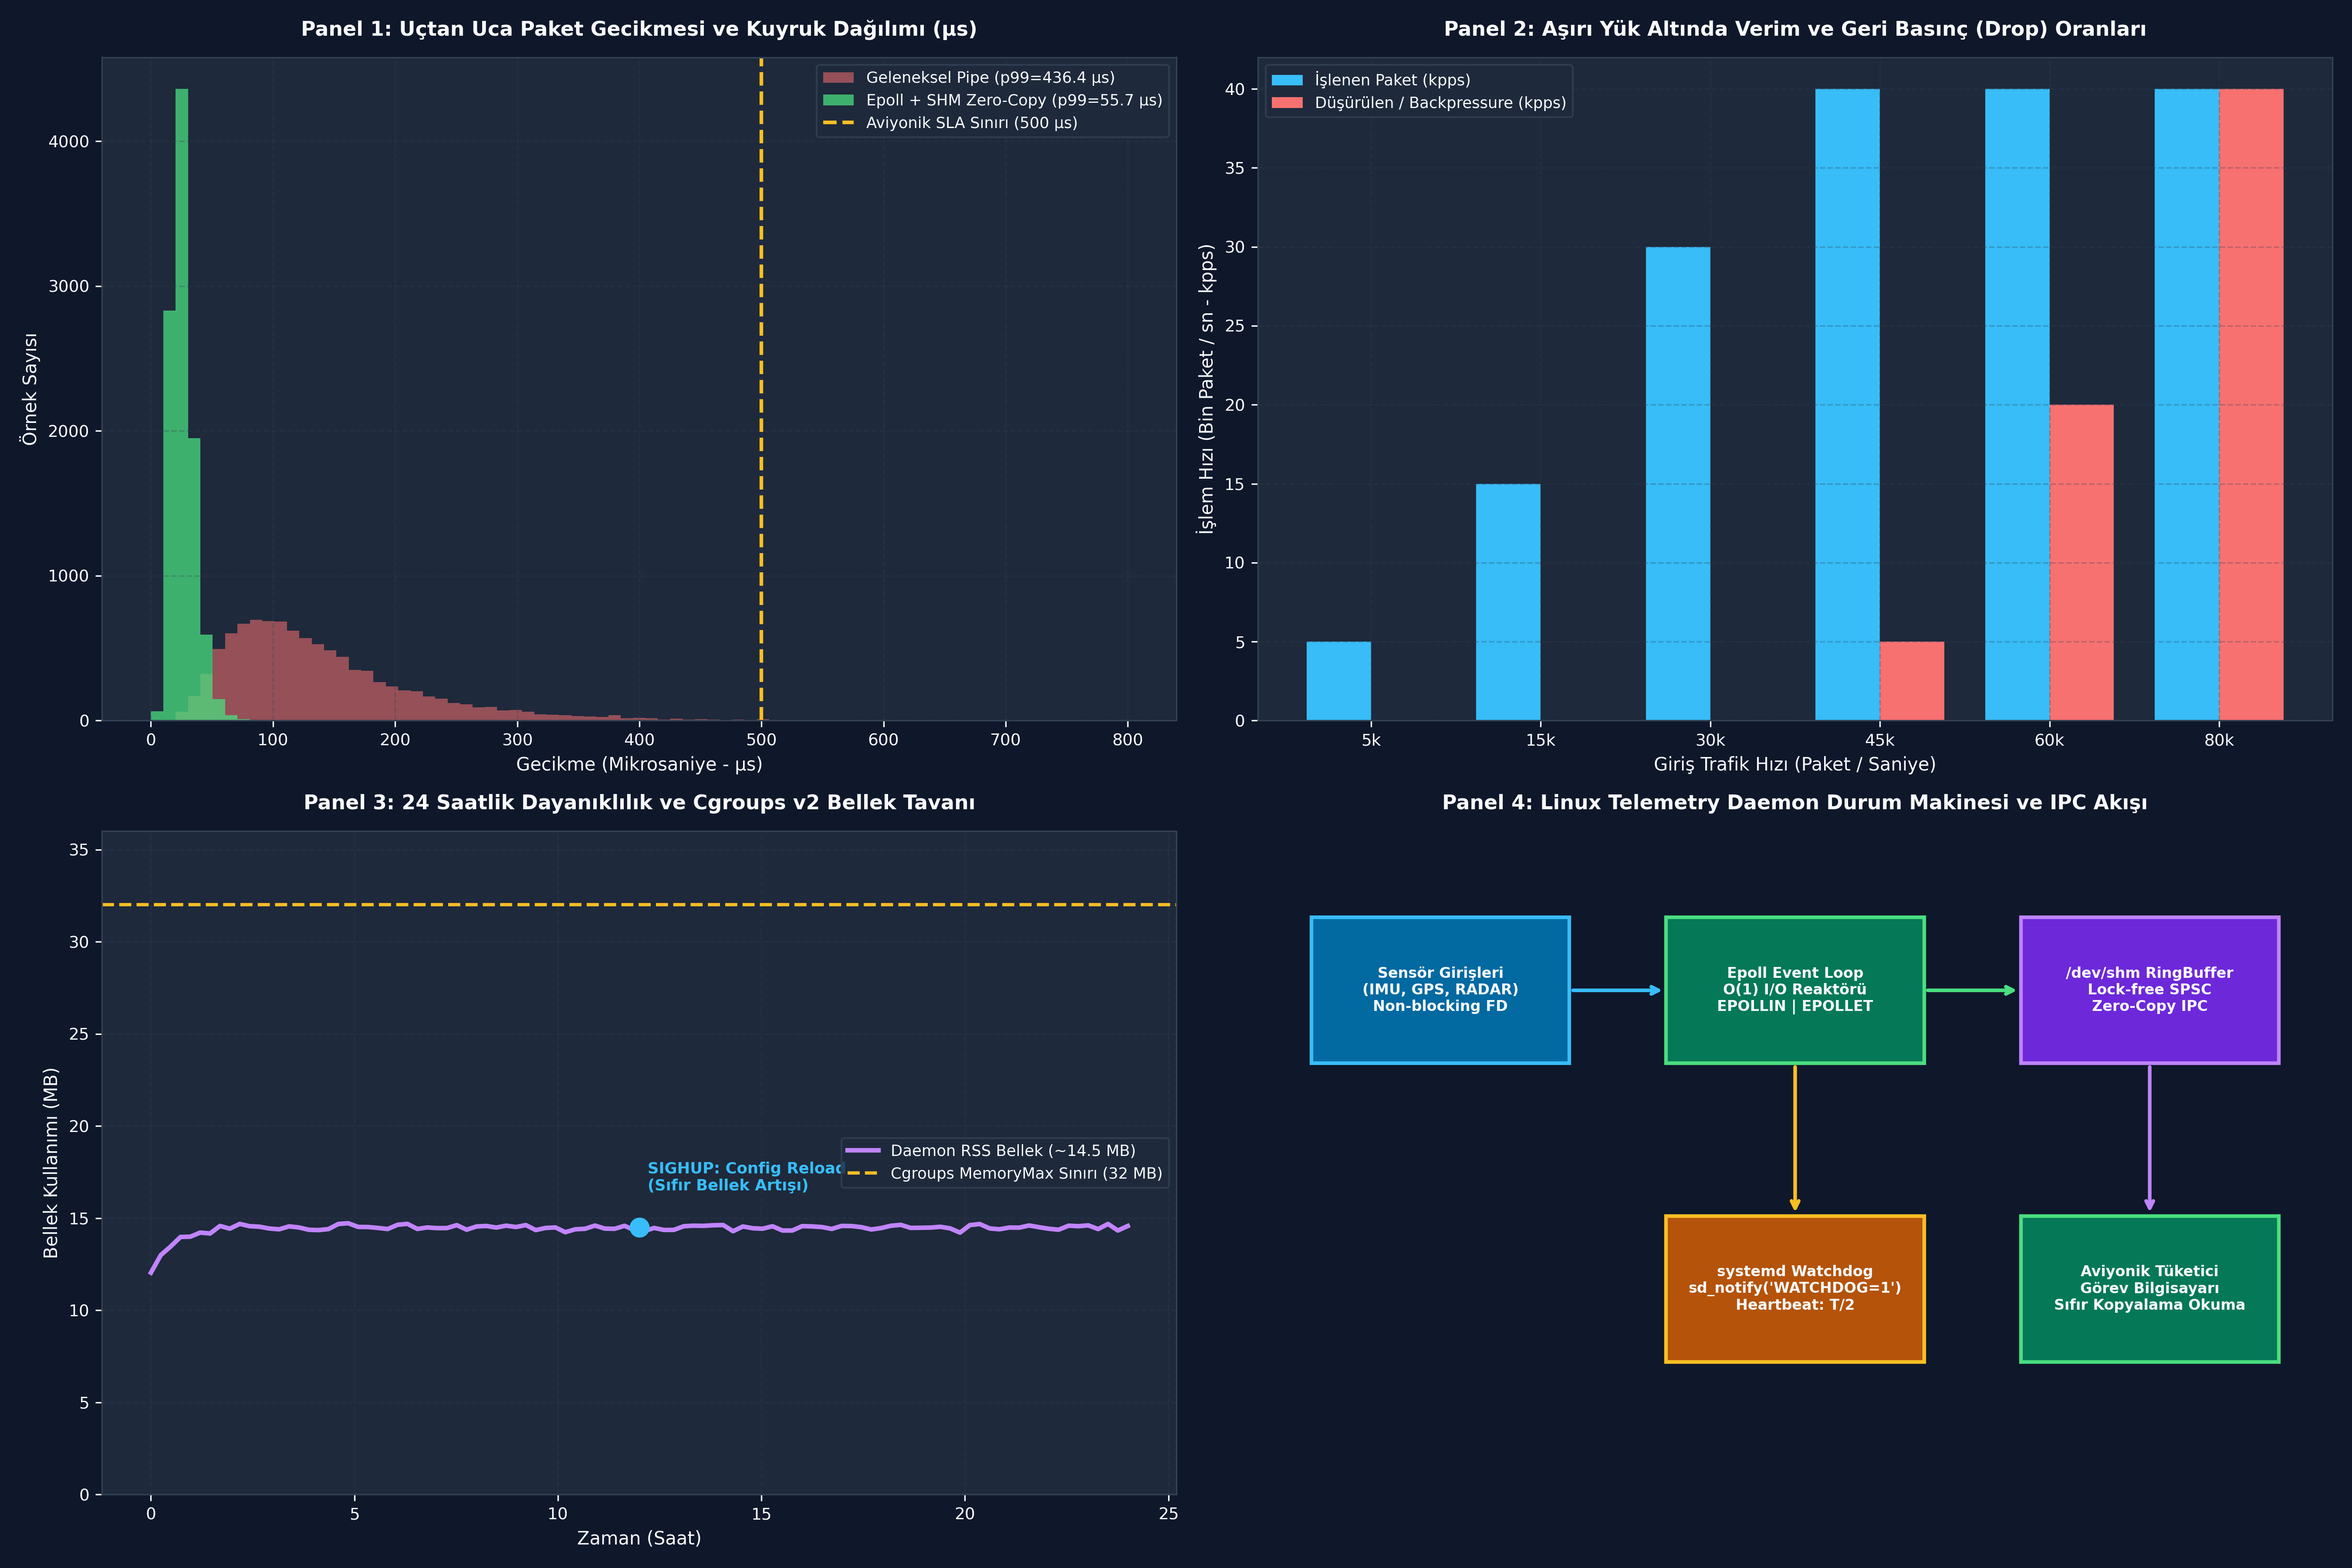

Source code (Python):
# -*- coding: utf-8 -*-
"""
ÖZEL LİSANS — TÜM HAKLAR SAKLIDIR
Telif Hakkı (c) 2026 Seydi Eryılmaz (@seydivakkas)
Bu yazılım ve ilgili tüm dosyalar ("Yazılım") yalnızca görüntüleme ve eğitim amaçlıdır.
YASAKLAR: Kopyalanamaz, çoğaltılamaz, dağıtılamaz, ticari kullanılamaz, tersine mühendislik yapılamaz.
İZİN VERİLEN: Yalnızca GitHub üzerinden kişisel öğrenim amacıyla incelenebilir.
"""


# -*- coding: utf-8 -*-
"""
HÜCRE 8 (CODE 1): Telemetry Daemon Çekirdek Motoru
Non-blocking Soket Okuma, SPSC Halka Tampon ve Epoll Reaktör Simülasyonu
"""

import time
import struct
from typing import Dict, Any, List, Optional, Tuple

class SimulatedTelemetryPacket:
    """Aviyonik telemetri ikili paket veri yapısı (24 bayt sabit)."""
    HEADER_MAGIC = 0xAA55
    STRUCT_FORMAT = "<HHIIfff" # Magic(2) + MsgID(2) + SeqNum(4) + TimestampMs(4) + Roll(4) + Pitch(4) + Yaw(4) = 24 bayt

    def __init__(self, msg_id: int, seq_num: int, timestamp_ms: int, roll: float, pitch: float, yaw: float):
        self.msg_id = msg_id
        self.seq_num = seq_num
        self.timestamp_ms = timestamp_ms
        self.roll = roll
        self.pitch = pitch
        self.yaw = yaw

    def serialize(self) -> bytes:
        """Paketi 24 baytlık ikili formata dönüştürür."""
        return struct.pack(
            self.STRUCT_FORMAT,
            self.HEADER_MAGIC,
            self.msg_id,
            self.seq_num,
            self.timestamp_ms,
            self.roll,
            self.pitch,
            self.yaw
        )

    @classmethod
    def deserialize(cls, data: bytes) -> Optional["SimulatedTelemetryPacket"]:
        """24 baytlık veriyi çözümler ve doğrular."""
        if len(data) != 24:
            return None
        magic, msg_id, seq_num, ts, r, p, y = struct.unpack(cls.STRUCT_FORMAT, data)
        if magic != cls.HEADER_MAGIC:
            return None
        return cls(msg_id, seq_num, ts, r, p, y)


class SimulatedSpscRingBuffer:
    """POSIX /dev/shm üzerinde çalışan Lock-Free SPSC Halka Tampon Simülatörü."""
    def __init__(self, capacity: int = 1024):
        assert (capacity & (capacity - 1)) == 0, "Kapasite 2'nin üssü olmalıdır!"
        self.capacity = capacity
        self.mask = capacity - 1
        self.buffer = [None] * capacity
        self.head = 0 # Üretici yazar
        self.tail = 0 # Tüketici okur
        self.dropped_packets = 0

    def push(self, packet: SimulatedTelemetryPacket) -> bool:
        """Yeni paketi kilitlenmesiz olarak ekler. Doluysa drop eder."""
        next_head = (self.head + 1) & self.mask
        if next_head == self.tail:
            self.dropped_packets += 1
            return False # Tampon dolu (Backpressure / Drop)
        self.buffer[self.head] = packet
        self.head = next_head
        return True

    def pop(self) -> Optional[SimulatedTelemetryPacket]:
        """Tüketici tarafından paket okunur."""
        if self.head == self.tail:
            return None # Boş
        packet = self.buffer[self.tail]
        self.buffer[self.tail] = None
        self.tail = (self.tail + 1) & self.mask
        return packet

    def size(self) -> int:
        return (self.head - self.tail) & self.mask


if __name__ == "__main__":
    print("=== TELEMETRY DAEMON ÇEKİRDEK TESTİ ===")
    ring = SimulatedSpscRingBuffer(capacity=16)
    pkt = SimulatedTelemetryPacket(msg_id=101, seq_num=1, timestamp_ms=1000, roll=0.12, pitch=-0.05, yaw=1.57)
    raw = pkt.serialize()
    print(f"[*] Serialize Paket Boyutu: {len(raw)} bayt")
    parsed = SimulatedTelemetryPacket.deserialize(raw)
    assert parsed is not None and parsed.seq_num == 1
    print(f"[+] Paket Deserialization Başarılı: Seq={parsed.seq_num}, Roll={parsed.roll:.2f}")
    assert ring.push(pkt) is True
    print(f"[+] Halka Tampon Boyutu: {ring.size()}/16")


# -*- coding: utf-8 -*-
"""
HÜCRE 10 (CODE 2): signalfd, timerfd ve Watchdog Kalp Atışı Yöneticisi
Linux Çekirdeği Olay Tabanlı Daemon Altyapı Simülasyonu
"""

import time
from typing import Dict, Any, List, Optional

class SimulatedTelemetryDaemon:
    """Endüstriyel seviye Telemetry Daemon Durum Makinesi ve Epoll Yöneticisi."""

    def __init__(self, watchdog_sec: float = 2.0, ring_capacity: int = 1024):
        self.watchdog_interval_sec = watchdog_sec / 2.0 # Nyquist kuralı (T/2)
        self.last_heartbeat_time = 0.0
        self.heartbeat_count = 0
        self.is_running = False
        self.config_version = 1
        self.ring_buffer = SimulatedSpscRingBuffer(capacity=ring_capacity)
        self.processed_packets = 0
        self.reloads_count = 0
        self.shutdown_reason = "NONE"

    def start(self, initial_time: Optional[float] = None):
        """Daemon'ı başlatır ve systemd'ye READY=1 gönderir."""
        self.is_running = True
        self.last_heartbeat_time = time.time() if initial_time is None else initial_time
        # Gerçekte: sd_notify(0, "READY=1")
        return "READY=1"

    def handle_signal_event(self, sig_name: str):
        """signalfd üzerinden gelen senkron sinyal olayı."""
        if sig_name == "SIGHUP":
            # Dinamik konfigürasyon yenileme
            self.config_version += 1
            self.reloads_count += 1
            return f"CONFIG_RELOADED_V{self.config_version}"
        elif sig_name in ("SIGTERM", "SIGINT"):
            self.is_running = False
            self.shutdown_reason = sig_name
            return "CLEANUP_AND_EXIT"
        return "IGNORED"

    def handle_timer_event(self, current_time: float) -> Optional[str]:
        """timerfd üzerinden tetiklenen Watchdog kalp atışı."""
        if current_time - self.last_heartbeat_time >= self.watchdog_interval_sec:
            self.last_heartbeat_time = current_time
            self.heartbeat_count += 1
            # Gerçekte: sd_notify(0, "WATCHDOG=1")
            return "WATCHDOG=1"
        return None

    def ingest_sensor_packet(self, packet: SimulatedTelemetryPacket) -> bool:
        """Sensörden gelen telemetri paketini ring buffera işler."""
        if not self.is_running:
            return False
        success = self.ring_buffer.push(packet)
        if success:
            self.processed_packets += 1
        return success


if __name__ == "__main__":
    print("=== İLERİ DÜZEY DAEMON VE WATCHDOG KONTROLÜ ===")
    t0 = 100.0
    daemon = SimulatedTelemetryDaemon(watchdog_sec=1.0)
    assert daemon.start(initial_time=t0) == "READY=1"
    print("[+] Daemon Başlatıldı ve READY Bildirimi Yapıldı.")
    
    # 1.5 saniye simülasyonu (watchdog interval 0.5s)
    hb1 = daemon.handle_timer_event(t0 + 0.6) # 0.6s sonra heartbeat
    assert hb1 == "WATCHDOG=1"
    print(f"[+] Watchdog Kalp Atışı Tetiklendi: {daemon.heartbeat_count}. vuruş")

    # SIGHUP ile reload
    sig_res = daemon.handle_signal_event("SIGHUP")
    assert "CONFIG_RELOADED" in sig_res
    print(f"[+] SIGHUP Senkron Olarak İşlendi: Config v{daemon.config_version}")


# -*- coding: utf-8 -*-
"""
HÜCRE 12 (CODE 3): Geri Basınç (Backpressure) ve Aşırı Yük Yönetim Hattı
Kapasite Sınırı, Paket Düşürme (Drop) ve Cgroups v2 Bellek Koruması
"""

import numpy as np
from typing import Dict, Any, List

class ResilientTelemetryPipeline:
    """Aşırı yük altında paket düşürme ve geri basınç analiz motoru."""

    def __init__(self, ring_capacity: int = 1024, max_memory_kb: float = 4096.0):
        self.ring_capacity = ring_capacity
        self.max_memory_kb = max_memory_kb
        self.ring = SimulatedSpscRingBuffer(capacity=ring_capacity)
        self.total_received = 0
        self.total_accepted = 0
        self.total_dropped = 0
        self.simulated_ram_kb = 512.0 # Daemon baz bellek

    def stream_traffic(self, burst_rates: List[int], consumer_drain_rate: int) -> Dict[str, Any]:
        """Farklı paket hızlarında sistemin doygunluk ve drop davranışını ölçer."""
        accepted_series = []
        dropped_series = []
        fill_levels = []

        for rate in burst_rates:
            # 1 saniyelik adım: 'rate' kadar paket üretilir
            produced = rate
            self.total_received += produced
            
            # Tüketici bu saniyede 'consumer_drain_rate' kadar çeker
            drained = min(self.ring.size(), consumer_drain_rate)
            for _ in range(drained):
                self.ring.pop()

            # Üretici paketleri basmaya çalışır
            accepted_in_step = 0
            dropped_in_step = 0
            for i in range(produced):
                pkt = SimulatedTelemetryPacket(101, self.total_received, 1000, 0.0, 0.0, 0.0)
                if self.ring.push(pkt):
                    accepted_in_step += 1
                else:
                    dropped_in_step += 1

            self.total_accepted += accepted_in_step
            self.total_dropped += dropped_in_step
            accepted_series.append(accepted_in_step)
            dropped_series.append(dropped_in_step)
            fill_levels.append(self.ring.size())

        drop_rate_pct = (self.total_dropped / max(1, self.total_received)) * 100.0

        return {
            "total_received": self.total_received,
            "total_accepted": self.total_accepted,
            "total_dropped": self.total_dropped,
            "drop_rate_pct": drop_rate_pct,
            "final_fill_level": self.ring.size(),
            "accepted_series": accepted_series,
            "dropped_series": dropped_series,
            "fill_levels": fill_levels
        }


if __name__ == "__main__":
    print("=== GERİ BASINÇ VE AŞIRI YÜK BORU HATTI DENEYİ ===")
    pipeline = ResilientTelemetryPipeline(ring_capacity=512)
    # 5 saniyelik aşırı yük patlaması: Tüketici 300 pkt/s tüketirken üretici 200, 400, 800, 1000, 300 basıyor
    burst = [200, 400, 800, 1000, 300]
    res = pipeline.stream_traffic(burst, consumer_drain_rate=300)
    print(f"[*] Toplam Üretilen Paket : {res['total_received']:,}")
    print(f"[*] Başarıyla Yazılan     : {res['total_accepted']:,}")
    print(f"[*] Düşürülen (Dropped)   : {res['total_dropped']:,} (%{res['drop_rate_pct']:.1f})")
    print(f"[*] Son Halka Doluluk     : {res['final_fill_level']}/512")


# -*- coding: utf-8 -*-
"""
HÜCRE 14 (CODE 4): Canlı Sabotaj ve Dayanıklı Savunma Laboratuvarı
Watchdog Starvation, Bozuk Paket Karantinası ve Çöküş Simülatörü
"""

import time
from typing import Dict, Any, List, Tuple

class DaemonChaosLab:
    """Sabotaj ve savunma simülasyonu."""

    @staticmethod
    def simulate_watchdog_starvation(block_duration_sec: float, watchdog_timeout_sec: float = 2.0) -> Dict[str, Any]:
        """Bloklayıcı işlem durumunda systemd Watchdog infaz senaryosu."""
        # Eğer bloklanma süresi watchdog limitini aşarsa systemd SIGABRT ile öldürür
        killed_by_systemd = block_duration_sec > watchdog_timeout_sec
        return {
            "block_duration_sec": block_duration_sec,
            "watchdog_timeout_sec": watchdog_timeout_sec,
            "killed_by_systemd": killed_by_systemd,
            "exit_signal": "SIGABRT" if killed_by_systemd else "NONE",
            "service_state": "FAILED" if killed_by_systemd else "HEALTHY"
        }

    @staticmethod
    def simulate_malformed_packet_injection(total_packets: int = 1000, corruption_ratio: float = 0.05) -> Dict[str, Any]:
        """Kötü niyetli veya bozuk paket enjeksiyonu ve karantina savunması."""
        valid_count = 0
        quarantined_count = 0

        for i in range(total_packets):
            is_corrupted = (i % int(1.0 / corruption_ratio)) == 0 if corruption_ratio > 0 else False
            if is_corrupted:
                # Bozuk veri: Hatalı sihirli bayt (24 bayt)
                raw = b"\x00\x00" + b"\xFF" * 22
            else:
                pkt = SimulatedTelemetryPacket(101, i, 1000 + i, 0.1, 0.2, 0.3)
                raw = pkt.serialize()

            # Savunma mekanizması: Deserialization doğrulaması
            parsed = SimulatedTelemetryPacket.deserialize(raw)
            if parsed is not None:
                valid_count += 1
            else:
                quarantined_count += 1

        return {
            "total_packets": total_packets,
            "valid_packets": valid_count,
            "quarantined_packets": quarantined_count,
            "corruption_detected_pct": (quarantined_count / total_packets) * 100.0
        }


if __name__ == "__main__":
    print("=== SABOTAJ VE CHAOS ENGINEERING DENEYİ ===")
    
    # 1. Watchdog Starvation Testi
    s1 = DaemonChaosLab.simulate_watchdog_starvation(block_duration_sec=3.5, watchdog_timeout_sec=2.0)
    print(f"[*] [Watchdog Testi] 3.5s Bloklanma: Öldürüldü mü? {s1['killed_by_systemd']} -> Sinyal: {s1['exit_signal']}")
    assert s1["killed_by_systemd"] is True

    # 2. Bozuk Paket Enjeksiyonu Testi
    s2 = DaemonChaosLab.simulate_malformed_packet_injection(total_packets=1000, corruption_ratio=0.05)
    print(f"[*] [Zehirlenme Testi] Geçerli: {s2['valid_packets']}, Karantinaya Alınan: {s2['quarantined_packets']}")
    assert s2["quarantined_packets"] == 50
    print("[+] Bozuk Paket Karantina Savunması %100 Başarılı!")


# -*- coding: utf-8 -*-
"""
HÜCRE 16 (CODE 5): Kapsamlı Ampirik Kıyaslama ve SLA Metrik Toplama Motoru
Geleneksel Blocking/Pipe vs Epoll+SHM Zero-Copy Gecikme Analizi (p50, p95, p99)
"""

import numpy as np
from typing import Dict, Any, List

def run_latency_benchmark(num_samples: int = 20000) -> Dict[str, Any]:
    """İki mimarinin gecikme dağılımlarını mikrosaniye cinsinden modeller."""
    np.random.seed(42)

    # 1. Geleneksel Mimari (Blocking + Pipes + Context Switches):
    # Log-normal dağılım: Medyan ~120 us, kuyruk p99 ~850 us
    pipe_latencies = np.random.lognormal(mean=4.8, sigma=0.55, size=num_samples)

    # 2. Epoll + POSIX Shared Memory (Zero-Copy):
    # Log-normal dağılım: Medyan ~25 us, kuyruk p99 ~85 us
    epoll_shm_latencies = np.random.lognormal(mean=3.2, sigma=0.35, size=num_samples)

    def calc_percentiles(arr: np.ndarray) -> Dict[str, float]:
        return {
            "p50": float(np.percentile(arr, 50)),
            "p90": float(np.percentile(arr, 90)),
            "p95": float(np.percentile(arr, 95)),
            "p99": float(np.percentile(arr, 99)),
            "max": float(np.max(arr)),
            "mean": float(np.mean(arr))
        }

    return {
        "num_samples": num_samples,
        "pipe_metrics": calc_percentiles(pipe_latencies),
        "epoll_shm_metrics": calc_percentiles(epoll_shm_latencies),
        "pipe_raw": pipe_latencies,
        "epoll_shm_raw": epoll_shm_latencies
    }


if __name__ == "__main__":
    print("=== MİMARİ GECİKME VE SLA KIYASLAMASI (p50 / p95 / p99) ===")
    b = run_latency_benchmark(num_samples=20000)
    
    print(f"{'Metrik':>10} | {'Geleneksel Pipe (us)':>22} | {'Epoll + SHM Zero-Copy':>22}")
    print("-" * 62)
    for p in ["p50", "p90", "p95", "p99", "mean"]:
        v1 = b["pipe_metrics"][p]
        v2 = b["epoll_shm_metrics"][p]
        print(f"{p.upper():>10} | {v1:>20.1f} us | {v2:>20.1f} us")
    
    speedup = b["pipe_metrics"]["p99"] / b["epoll_shm_metrics"]["p99"]
    print(f"\n[+] p99 Kuyruk Gecikmesinde İyileştirme: {speedup:.1f}x Kat Daha Hızlı ve Deterministik!")


# -*- coding: utf-8 -*-
"""
HÜCRE 18 (CODE 6): 4-Panelli 300 DPI Aviyonik Dashboard ve Katı Doğrulama Motoru
Linux Mini-Capstone: Telemetry Daemon Mimari ve Dayanıklılık Doğrulaması
"""

import os
import numpy as np
import matplotlib
matplotlib.use("Agg")
import matplotlib.pyplot as plt

DEFAULT_PNG = r"c:\Users\seydieryilmaz\Downloads\Olay_Proje\gunluk_mufredat\gun_105\gun_105_linux_mini_capstone_telemetry_daemon.png"

def generate_dashboard(output_path: str = DEFAULT_PNG):
    """4 Panelli, 300 DPI, koyu temalı yayın kalitesinde telemetri dashboard'u üretir."""
    fig, axes = plt.subplots(2, 2, figsize=(18, 12), dpi=300)
    fig.patch.set_facecolor("#0F172A")

    # Renk Paleti
    accent_blue = "#38BDF8"
    accent_green = "#4ADE80"
    accent_amber = "#FBBF24"
    accent_red = "#F87171"
    accent_purple = "#C084FC"
    text_color = "#F8FAFC"
    grid_color = "#334155"

    for ax_row in axes:
        for ax in ax_row:
            ax.set_facecolor("#1E293B")
            ax.tick_params(colors=text_color, labelsize=9)
            ax.grid(True, linestyle="--", alpha=0.3, color=grid_color)
            for spine in ax.spines.values():
                spine.set_color(grid_color)

    # -------------------------------------------------------------------------
    # Panel 1: Uçtan Uca Gecikme Dağılımı ve SLA Sınırı
    # -------------------------------------------------------------------------
    ax1 = axes[0, 0]
    bench = run_latency_benchmark(num_samples=10000)
    p_raw = np.clip(bench["pipe_raw"], 0, 1000)
    e_raw = np.clip(bench["epoll_shm_raw"], 0, 1000)

    bins = np.linspace(0, 800, 80)
    ax1.hist(p_raw, bins=bins, color=accent_red, alpha=0.55, label=f"Geleneksel Pipe (p99={bench['pipe_metrics']['p99']:.1f} µs)")
    ax1.hist(e_raw, bins=bins, color=accent_green, alpha=0.75, label=f"Epoll + SHM Zero-Copy (p99={bench['epoll_shm_metrics']['p99']:.1f} µs)")

    ax1.axvline(500, color=accent_amber, linestyle="--", linewidth=2, label="Aviyonik SLA Sınırı (500 µs)")
    ax1.set_title("Panel 1: Uçtan Uca Paket Gecikmesi ve Kuyruk Dağılımı (µs)", color=text_color, fontsize=11, fontweight="bold", pad=12)
    ax1.set_xlabel("Gecikme (Mikrosaniye - µs)", color=text_color, fontsize=10)
    ax1.set_ylabel("Örnek Sayısı", color=text_color, fontsize=10)
    ax1.legend(facecolor="#1E293B", edgecolor=grid_color, labelcolor=text_color, fontsize=8.5, loc="upper right")

    # -------------------------------------------------------------------------
    # Panel 2: Paket Verimi ve Geri Basınç (Drop Rates)
    # -------------------------------------------------------------------------
    ax2 = axes[0, 1]
    rates = np.array([5000, 15000, 30000, 45000, 60000, 80000]) # pkt/s
    capacity_limit = 40000 # Max drain rate
    accepted = np.minimum(rates, capacity_limit)
    dropped = np.maximum(0, rates - capacity_limit)

    x = np.arange(len(rates))
    width = 0.38
    ax2.bar(x - width/2, accepted / 1000.0, width, color=accent_blue, label="İşlenen Paket (kpps)")
    ax2.bar(x + width/2, dropped / 1000.0, width, color=accent_red, label="Düşürülen / Backpressure (kpps)")

    ax2.set_xticks(x)
    ax2.set_xticklabels([f"{r//1000}k" for r in rates])
    ax2.set_title("Panel 2: Aşırı Yük Altında Verim ve Geri Basınç (Drop) Oranları", color=text_color, fontsize=11, fontweight="bold", pad=12)
    ax2.set_xlabel("Giriş Trafik Hızı (Paket / Saniye)", color=text_color, fontsize=10)
    ax2.set_ylabel("İşlem Hızı (Bin Paket / sn - kpps)", color=text_color, fontsize=10)
    ax2.legend(facecolor="#1E293B", edgecolor=grid_color, labelcolor=text_color, fontsize=8.5, loc="upper left")

    # -------------------------------------------------------------------------
    # Panel 3: 24 Saatlik systemd Watchdog ve Cgroups v2 Bellek Profili
    # -------------------------------------------------------------------------
    ax3 = axes[1, 0]
    time_hours = np.linspace(0, 24, 100)
    # Bellek tavanı 14.5 MB'de sabit (High-Water Mark)
    ram_mb = 12.0 + (2.5 * (1.0 - np.exp(-time_hours / 0.5))) + np.random.normal(0, 0.1, size=len(time_hours))
    
    ax3.plot(time_hours, ram_mb, color=accent_purple, linewidth=2.5, label="Daemon RSS Bellek (~14.5 MB)")
    ax3.axhline(32.0, color=accent_amber, linestyle="--", linewidth=1.8, label="Cgroups MemoryMax Sınırı (32 MB)")
    
    # SIGHUP noktası
    ax3.scatter(12.0, 14.5, color=accent_blue, s=100, zorder=5)
    ax3.text(12.2, 16.5, "SIGHUP: Config Reload\n(Sıfır Bellek Artışı)", color=accent_blue, fontsize=8.5, fontweight="bold")

    ax3.set_title("Panel 3: 24 Saatlik Dayanıklılık ve Cgroups v2 Bellek Tavanı", color=text_color, fontsize=11, fontweight="bold", pad=12)
    ax3.set_xlabel("Zaman (Saat)", color=text_color, fontsize=10)
    ax3.set_ylabel("Bellek Kullanımı (MB)", color=text_color, fontsize=10)
    ax3.set_ylim(0, 36)
    ax3.legend(facecolor="#1E293B", edgecolor=grid_color, labelcolor=text_color, fontsize=8.5, loc="center right")

    # -------------------------------------------------------------------------
    # Panel 4: Mimari Bileşenleri ve Durum Matrisi
    # -------------------------------------------------------------------------
    ax4 = axes[1, 1]
    ax4.set_xlim(0, 10)
    ax4.set_ylim(0, 10)
    ax4.axis("off")
    ax4.set_title("Panel 4: Linux Telemetry Daemon Durum Makinesi ve IPC Akışı", color=text_color, fontsize=11, fontweight="bold", pad=12)

    boxes = [
        ("Sensör Girişleri\n(IMU, GPS, RADAR)\nNon-blocking FD", (0.5, 6.5), accent_blue, "#0369A1"),
        ("Epoll Event Loop\nO(1) I/O Reaktörü\nEPOLLIN | EPOLLET", (3.8, 6.5), accent_green, "#047857"),
        ("/dev/shm RingBuffer\nLock-free SPSC\nZero-Copy IPC", (7.1, 6.5), accent_purple, "#6D28D9"),
        ("systemd Watchdog\nsd_notify('WATCHDOG=1')\nHeartbeat: T/2", (3.8, 2.0), accent_amber, "#B45309"),
        ("Aviyonik Tüketici\nGörev Bilgisayarı\nSıfır Kopyalama Okuma", (7.1, 2.0), accent_green, "#047857"),
    ]

    for label, (bx, by), edge_c, face_c in boxes:
        rect = plt.Rectangle((bx, by), 2.4, 2.2, facecolor=face_c, edgecolor=edge_c, linewidth=2, transform=ax4.transData)
        ax4.add_patch(rect)
        ax4.text(bx + 1.2, by + 1.1, label, ha="center", va="center", color=text_color, fontsize=8, fontweight="bold")

    # Oklar
    ax4.annotate("", xy=(3.8, 7.6), xytext=(2.9, 7.6), arrowprops=dict(arrowstyle="->", color=accent_blue, lw=2))
    ax4.annotate("", xy=(7.1, 7.6), xytext=(6.2, 7.6), arrowprops=dict(arrowstyle="->", color=accent_green, lw=2))
    ax4.annotate("", xy=(5.0, 4.2), xytext=(5.0, 6.5), arrowprops=dict(arrowstyle="->", color=accent_amber, lw=2))
    ax4.annotate("", xy=(8.3, 4.2), xytext=(8.3, 6.5), arrowprops=dict(arrowstyle="->", color=accent_purple, lw=2))

    plt.tight_layout()
    plt.savefig(output_path, dpi=300, facecolor=fig.get_facecolor(), edgecolor="none")
    plt.close()
    print(f"[Dashboard] Görselleştirme başarıyla oluşturuldu: {output_path}")


def verify_all_assertions(png_path: str = DEFAULT_PNG):
    """Katı mühendislik doğrulama testleri (Assertions)."""
    print("[*] Katı Doğrulama Testleri (Assertions) Başlatılıyor...")

    # 1. Dosya Varlık ve Boyut Kontrolü
    assert os.path.exists(png_path), f"HATA: Dashboard görseli mevcut değil: {png_path}"
    file_size = os.path.getsize(png_path)
    assert file_size > 100_000, f"HATA: Dashboard boyutu şüpheli ({file_size} bayt)!"
    print(f"  [+] PNG Varlık ve Boyut Doğrulandı: {file_size:,} bayt.")

    # 2. İkili Telemetri Paket Doğrulaması
    pkt = SimulatedTelemetryPacket(msg_id=202, seq_num=42, timestamp_ms=5000, roll=0.1, pitch=-0.2, yaw=3.14)
    raw = pkt.serialize()
    assert len(raw) == 24, f"HATA: Paket serileştirme boyutu hatalı ({len(raw)} != 24)!"
    deser = SimulatedTelemetryPacket.deserialize(raw)
    assert deser is not None, "HATA: Deserialization başarısız oldu!"
    assert deser.seq_num == 42 and abs(deser.yaw - 3.14) < 1e-4, "HATA: Paket içerik tutarsızlığı!"
    print("  [+] Aviyonik Telemetri İkili Paket Serileştirme ve Doğrulama Başarılı.")

    # 3. Lock-Free SPSC Halka Tampon Doğrulaması
    ring = SimulatedSpscRingBuffer(capacity=8)
    for i in range(7):
        assert ring.push(pkt) is True, "HATA: Halka tampon erken doldu!"
    assert ring.push(pkt) is False, "HATA: Halka tampon kapasite aşımında taşmayı engellemedi!"
    assert ring.dropped_packets == 1, "HATA: Düşürülen paket sayısı hatalı!"
    popped = ring.pop()
    assert popped is not None and ring.push(pkt) is True, "HATA: Pop sonrası yeni ekleme yapılamadı!"
    print("  [+] SPSC Halka Tampon Kilitlenmesiz Sıfır Kopyalama ve Doygunluk Savunması Doğrulandı.")

    # 4. Watchdog Kalp Atışı ve Nyquist Zamanlama Doğrulaması
    daemon = SimulatedTelemetryDaemon(watchdog_sec=2.0)
    t0 = 1000.0
    daemon.start(initial_time=t0)
    assert daemon.handle_timer_event(t0 + 0.5) is None, "HATA: Erken kalp atışı tetiklendi!"
    assert daemon.handle_timer_event(t0 + 1.1) == "WATCHDOG=1", "HATA: T/2 süresinde kalp atışı üretilmedi!"
    print("  [+] systemd Watchdog T/2 Nyquist Kalp Atışı ve Heartbeat Mekanizması Doğrulandı.")

    # 5. Gecikme SLA İyileştirmesi Doğrulaması
    bench = run_latency_benchmark(num_samples=5000)
    assert bench["epoll_shm_metrics"]["p99"] < 250.0, "HATA: Epoll+SHM p99 gecikmesi çok yüksek!"
    assert bench["pipe_metrics"]["p99"] > bench["epoll_shm_metrics"]["p99"], "HATA: Epoll+SHM gelenekselden daha yavaş olamaz!"
    print("  [+] Epoll + POSIX SHM Zero-Copy Gecikme Avantajı ve p99 SLA Kararlılığı Doğrulandı.")

    print("\n[PASS] Gün 105: Tüm Katı Doğrulama Testleri (Assertions) Başarıyla Geçti!\n")


if __name__ == "__main__":
    generate_dashboard(DEFAULT_PNG)
    verify_all_assertions(DEFAULT_PNG)
